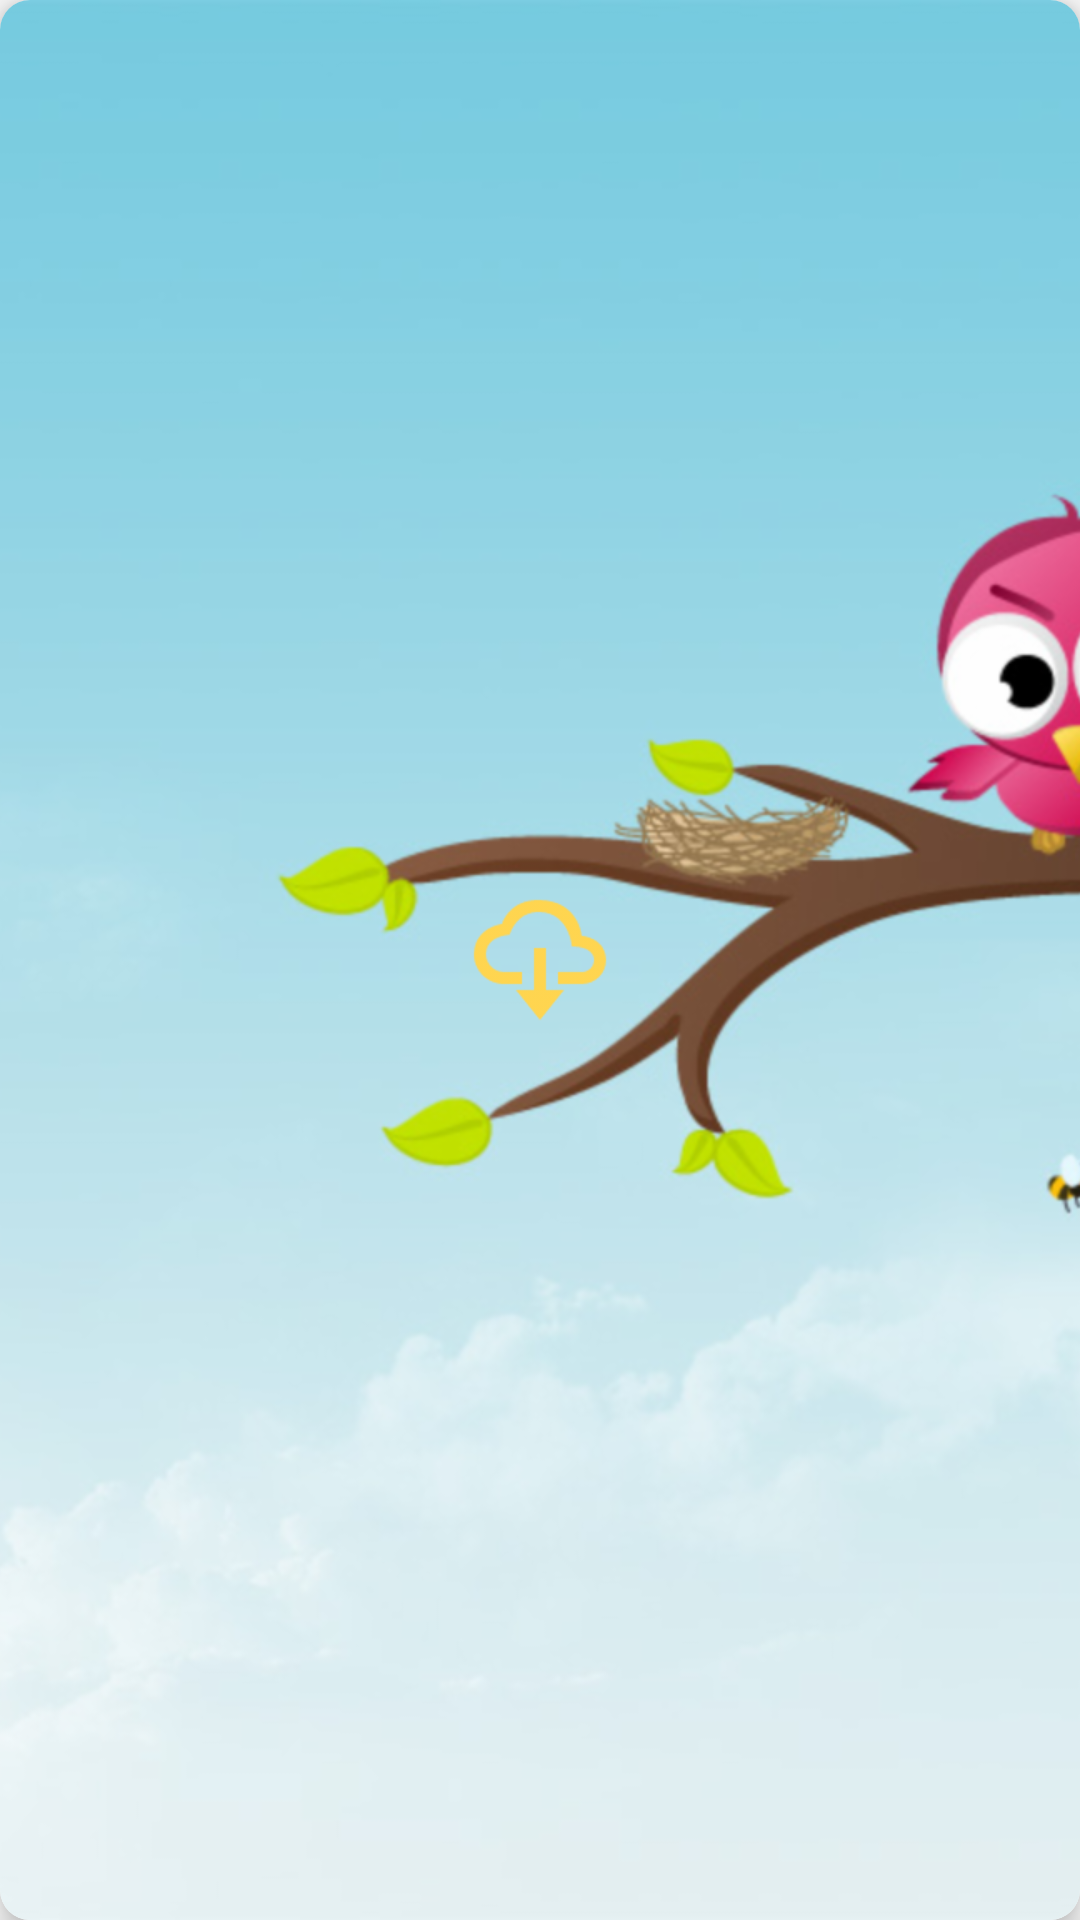

The Android layout XML behind this screen, and the referenced resources:
<!-- AndroidManifest.xml: application theme AppTheme -->
<!-- res/layout/sounds_cardview.xml -->
<?xml version="1.0" encoding="utf-8"?>
<android.support.v7.widget.CardView
    xmlns:android="http://schemas.android.com/apk/res/android"
    xmlns:cardview="http://schemas.android.com/apk/res-auto"
    android:layout_width="170dp"
    android:layout_height="80dp"
    cardview:cardCornerRadius="10dp"
    cardview:cardElevation="6dp"
    android:layout_marginRight="2.5dp"
    android:layout_marginEnd="2.5dp"
    android:layout_marginBottom="5dp"
    android:id="@+id/soundscardview">

    <ImageView
        android:id="@+id/iconSounds"
        android:layout_width="match_parent"
        android:layout_height="match_parent"
        android:src="@drawable/pajaros"
        android:scaleType="centerCrop"/>

    <FrameLayout
        android:layout_width="match_parent"
        android:layout_height="match_parent">
        <TextView
            android:id="@+id/soundtitle"
            android:layout_width="wrap_content"
            android:layout_height="wrap_content"
            android:layout_gravity="center_horizontal|center_vertical"
            android:elevation="6dp"
            android:fontFamily="sans-serif"
            android:textStyle="bold"
            android:textColor="@android:color/white"/>

        <FrameLayout
            android:layout_width="wrap_content"
            android:layout_height="wrap_content"
            android:layout_gravity="center_horizontal|center_vertical">

            <ImageView
                android:id="@+id/downloadit"
                android:layout_width="wrap_content"
                android:layout_height="wrap_content"
                android:src="@drawable/download96"
                android:tint="@color/colorCardView"
                android:layout_gravity="center_horizontal|center_vertical"/>
            <ProgressBar
                android:id="@+id/progressbar"
                android:layout_width="wrap_content"
                android:layout_height="wrap_content"
                android:visibility="gone"/>
            <ImageView
                android:id="@+id/playbutton"
                android:layout_width="wrap_content"
                android:layout_height="wrap_content"
                android:src="@drawable/playcircle96"
                android:tint="@color/colorCardView"
                android:visibility="gone"/>
            <ImageView
                android:id="@+id/pausebutton"
                android:layout_width="50dp"
                android:layout_height="50dp"
                android:src="@drawable/pause_48"
                android:tint="@color/colorCardView"
                android:visibility="gone"/>

        </FrameLayout>

    </FrameLayout>
</android.support.v7.widget.CardView>
<!-- resources referenced by this layout -->
<resources>
  <color name="colorCardView">#FFD54F</color>
  <!-- drawable download96: png bitmap (drawable-hdpi, 1685 bytes) -->
  <!-- drawable pajaros: png bitmap (drawable-hdpi, 226894 bytes) -->
  <!-- drawable pause_48: png bitmap (drawable-hdpi, 711 bytes) -->
  <!-- drawable playcircle96: png bitmap (drawable-hdpi, 1819 bytes) -->
  <style name="AppTheme" parent="Theme.AppCompat.Light.NoActionBar">
          
          <item name="colorPrimary">@color/colorPrimary</item>
          <item name="colorPrimaryDark">@color/colorPrimaryDark</item>
          <item name="colorAccent">@color/colorAccent</item>
          <item name="windowNoTitle">true</item>
      </style>
  <color name="colorPrimary">#2196F3</color>
  <color name="colorPrimaryDark">#1976D2</color>
  <color name="colorAccent">#8BC34A</color>
</resources>
